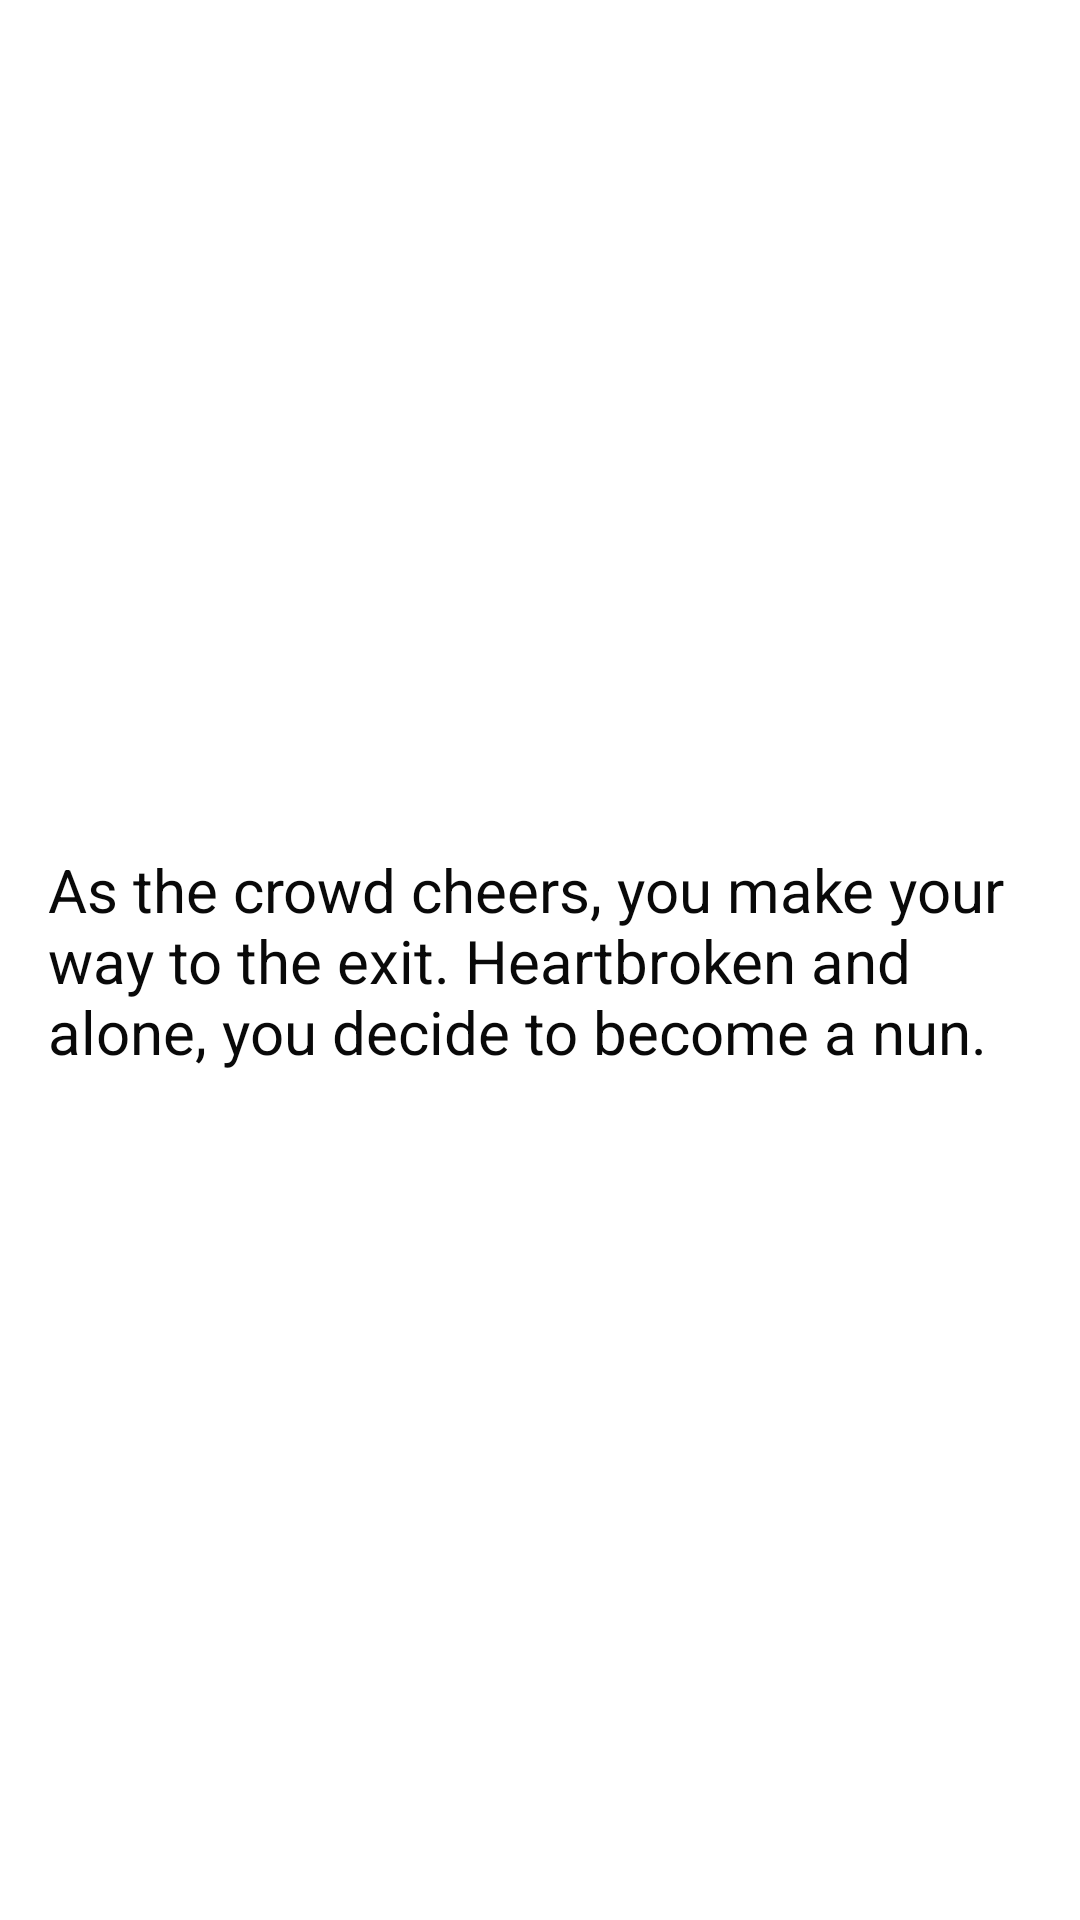

The Android layout XML behind this screen, and the referenced resources:
<!-- AndroidManifest.xml: application theme Theme.Fate -->
<!-- res/layout/activity_nun.xml -->
<?xml version="1.0" encoding="utf-8"?>
<androidx.constraintlayout.widget.ConstraintLayout xmlns:android="http://schemas.android.com/apk/res/android"
    xmlns:app="http://schemas.android.com/apk/res-auto"
    xmlns:tools="http://schemas.android.com/tools"
    android:layout_width="match_parent"
    android:layout_height="match_parent"
    tools:context=".unexpectedEncounter.CoffeeShopActivity">

    <TextView
        android:id="@+id/nun_text"
        android:layout_width="wrap_content"
        android:layout_height="wrap_content"
        android:paddingStart="16dp"
        android:paddingEnd="16dp"
        android:textAlignment="viewStart"
        android:textColor="#090909"
        android:textSize="20sp"
        android:text="@string/nun_story"
        app:layout_constraintBottom_toBottomOf="parent"
        app:layout_constraintEnd_toEndOf="parent"
        app:layout_constraintStart_toStartOf="parent"
        app:layout_constraintTop_toTopOf="parent" />
</androidx.constraintlayout.widget.ConstraintLayout>
<!-- resources referenced by this layout -->
<resources>
  <string name="nun_story">As the crowd cheers, you make your way to the exit. Heartbroken and alone, you decide to become a nun.</string>
  <style name="Theme.Fate" parent="Theme.MaterialComponents.DayNight.DarkActionBar">
          
          <item name="colorPrimary">@color/purple_500</item>
          <item name="colorPrimaryVariant">@color/purple_700</item>
          <item name="colorOnPrimary">@color/white</item>
          
          <item name="colorSecondary">@color/teal_200</item>
          <item name="colorSecondaryVariant">@color/teal_700</item>
          <item name="colorOnSecondary">@color/black</item>
          
          <item name="android:statusBarColor" tools:targetApi="l">?attr/colorPrimaryVariant</item>
          
      </style>
  <!-- not gathered from this repository: default colours our renderer supplied (Android Studio template values) -->
  <color name="purple_500">#FF6200EE</color>
  <color name="purple_700">#FF3700B3</color>
  <color name="teal_200">#FF03DAC5</color>
  <color name="teal_700">#FF018786</color>
  <color name="black">#FF000000</color>
  <color name="white">#FFFFFFFF</color>
</resources>
